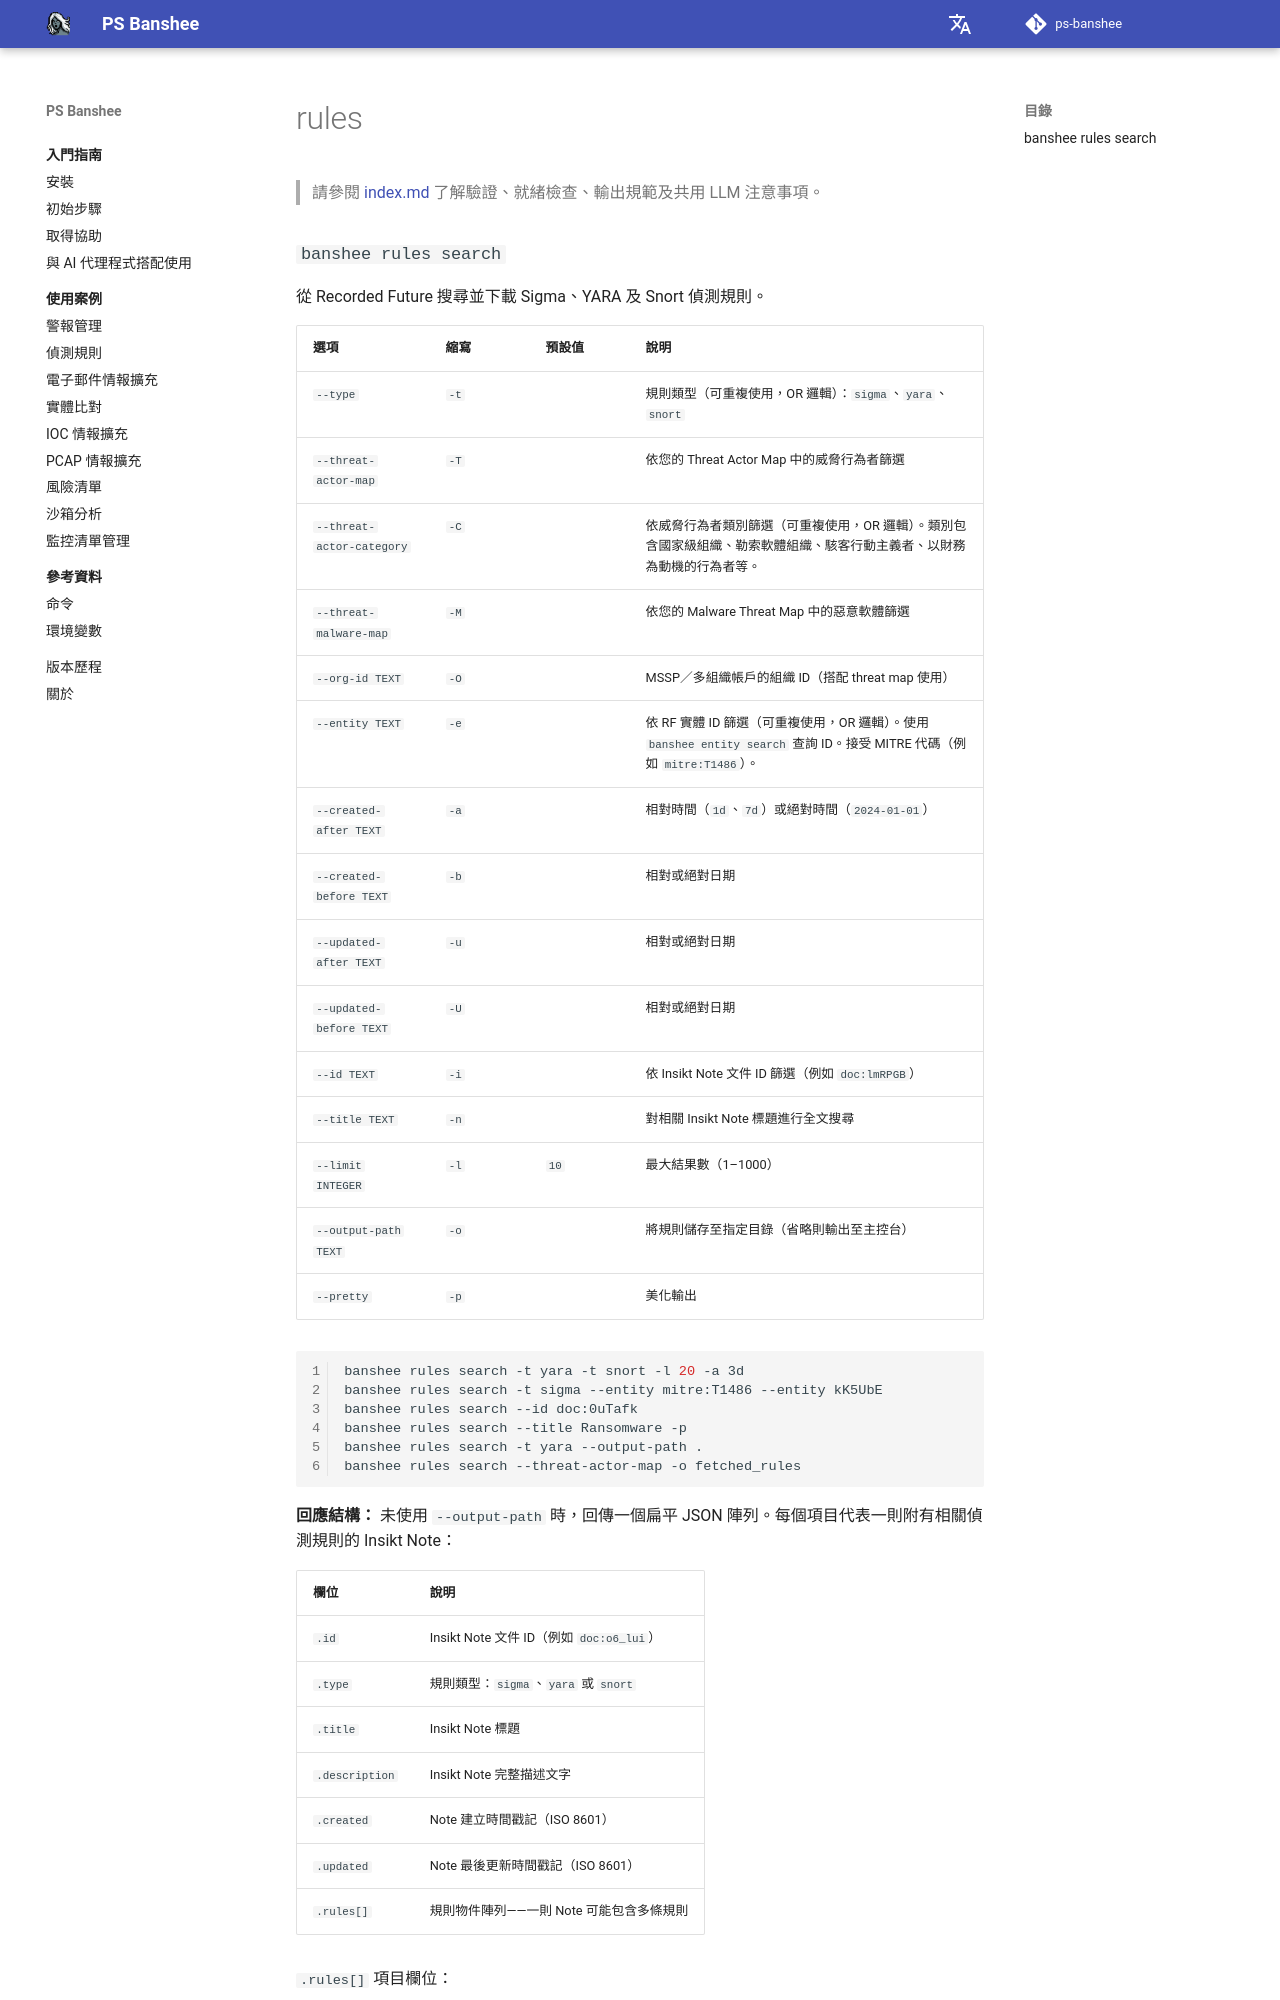

repository: RecordedFuture-ProfessionalServices/ps-banshee · page: zh-TW/knowledge-base/rules/index.html · generator: mkdocs

# rules

> 請參閱 [index.md](index.md) 了解驗證、就緒檢查、輸出規範及共用 LLM 注意事項。

### `banshee rules search`

從 Recorded Future 搜尋並下載 Sigma、YARA 及 Snort 偵測規則。

| 選項 | 縮寫 | 預設值 | 說明 |
|--------|-------|---------|-------------|
| `--type` | `-t` | | 規則類型（可重複使用，OR 邏輯）：`sigma`、`yara`、`snort` |
| `--threat-actor-map` | `-T` | | 依您的 Threat Actor Map 中的威脅行為者篩選 |
| `--threat-actor-category` | `-C` | | 依威脅行為者類別篩選（可重複使用，OR 邏輯）。類別包含國家級組織、勒索軟體組織、駭客行動主義者、以財務為動機的行為者等。 |
| `--threat-malware-map` | `-M` | | 依您的 Malware Threat Map 中的惡意軟體篩選 |
| `--org-id TEXT` | `-O` | | MSSP／多組織帳戶的組織 ID（搭配 threat map 使用） |
| `--entity TEXT` | `-e` | | 依 RF 實體 ID 篩選（可重複使用，OR 邏輯）。使用 `banshee entity search` 查詢 ID。接受 MITRE 代碼（例如 `mitre:T1486`）。 |
| `--created-after TEXT` | `-a` | | 相對時間（`1d`、`7d`）或絕對時間（`2024-01-01`） |
| `--created-before TEXT` | `-b` | | 相對或絕對日期 |
| `--updated-after TEXT` | `-u` | | 相對或絕對日期 |
| `--updated-before TEXT` | `-U` | | 相對或絕對日期 |
| `--id TEXT` | `-i` | | 依 Insikt Note 文件 ID 篩選（例如 `doc:lmRPGB`） |
| `--title TEXT` | `-n` | | 對相關 Insikt Note 標題進行全文搜尋 |
| `--limit INTEGER` | `-l` | `10` | 最大結果數（1–1000） |
| `--output-path TEXT` | `-o` | | 將規則儲存至指定目錄（省略則輸出至主控台） |
| `--pretty` | `-p` | | 美化輸出 |

```bash
banshee rules search -t yara -t snort -l 20 -a 3d
banshee rules search -t sigma --entity mitre:T1486 --entity kK5UbE
banshee rules search --id doc:0uTafk
banshee rules search --title Ransomware -p
banshee rules search -t yara --output-path .
banshee rules search --threat-actor-map -o fetched_rules
```

**回應結構：** 未使用 `--output-path` 時，回傳一個扁平 JSON 陣列。每個項目代表一則附有相關偵測規則的 Insikt Note：

| 欄位 | 說明 |
|-------|-------------|
| `.id` | Insikt Note 文件 ID（例如 `doc:o6_lui`） |
| `.type` | 規則類型：`sigma`、`yara` 或 `snort` |
| `.title` | Insikt Note 標題 |
| `.description` | Insikt Note 完整描述文字 |
| `.created` | Note 建立時間戳記（ISO 8601） |
| `.updated` | Note 最後更新時間戳記（ISO 8601） |
| `.rules[]` | 規則物件陣列——一則 Note 可能包含多條規則 |

`.rules[]` 項目欄位：
